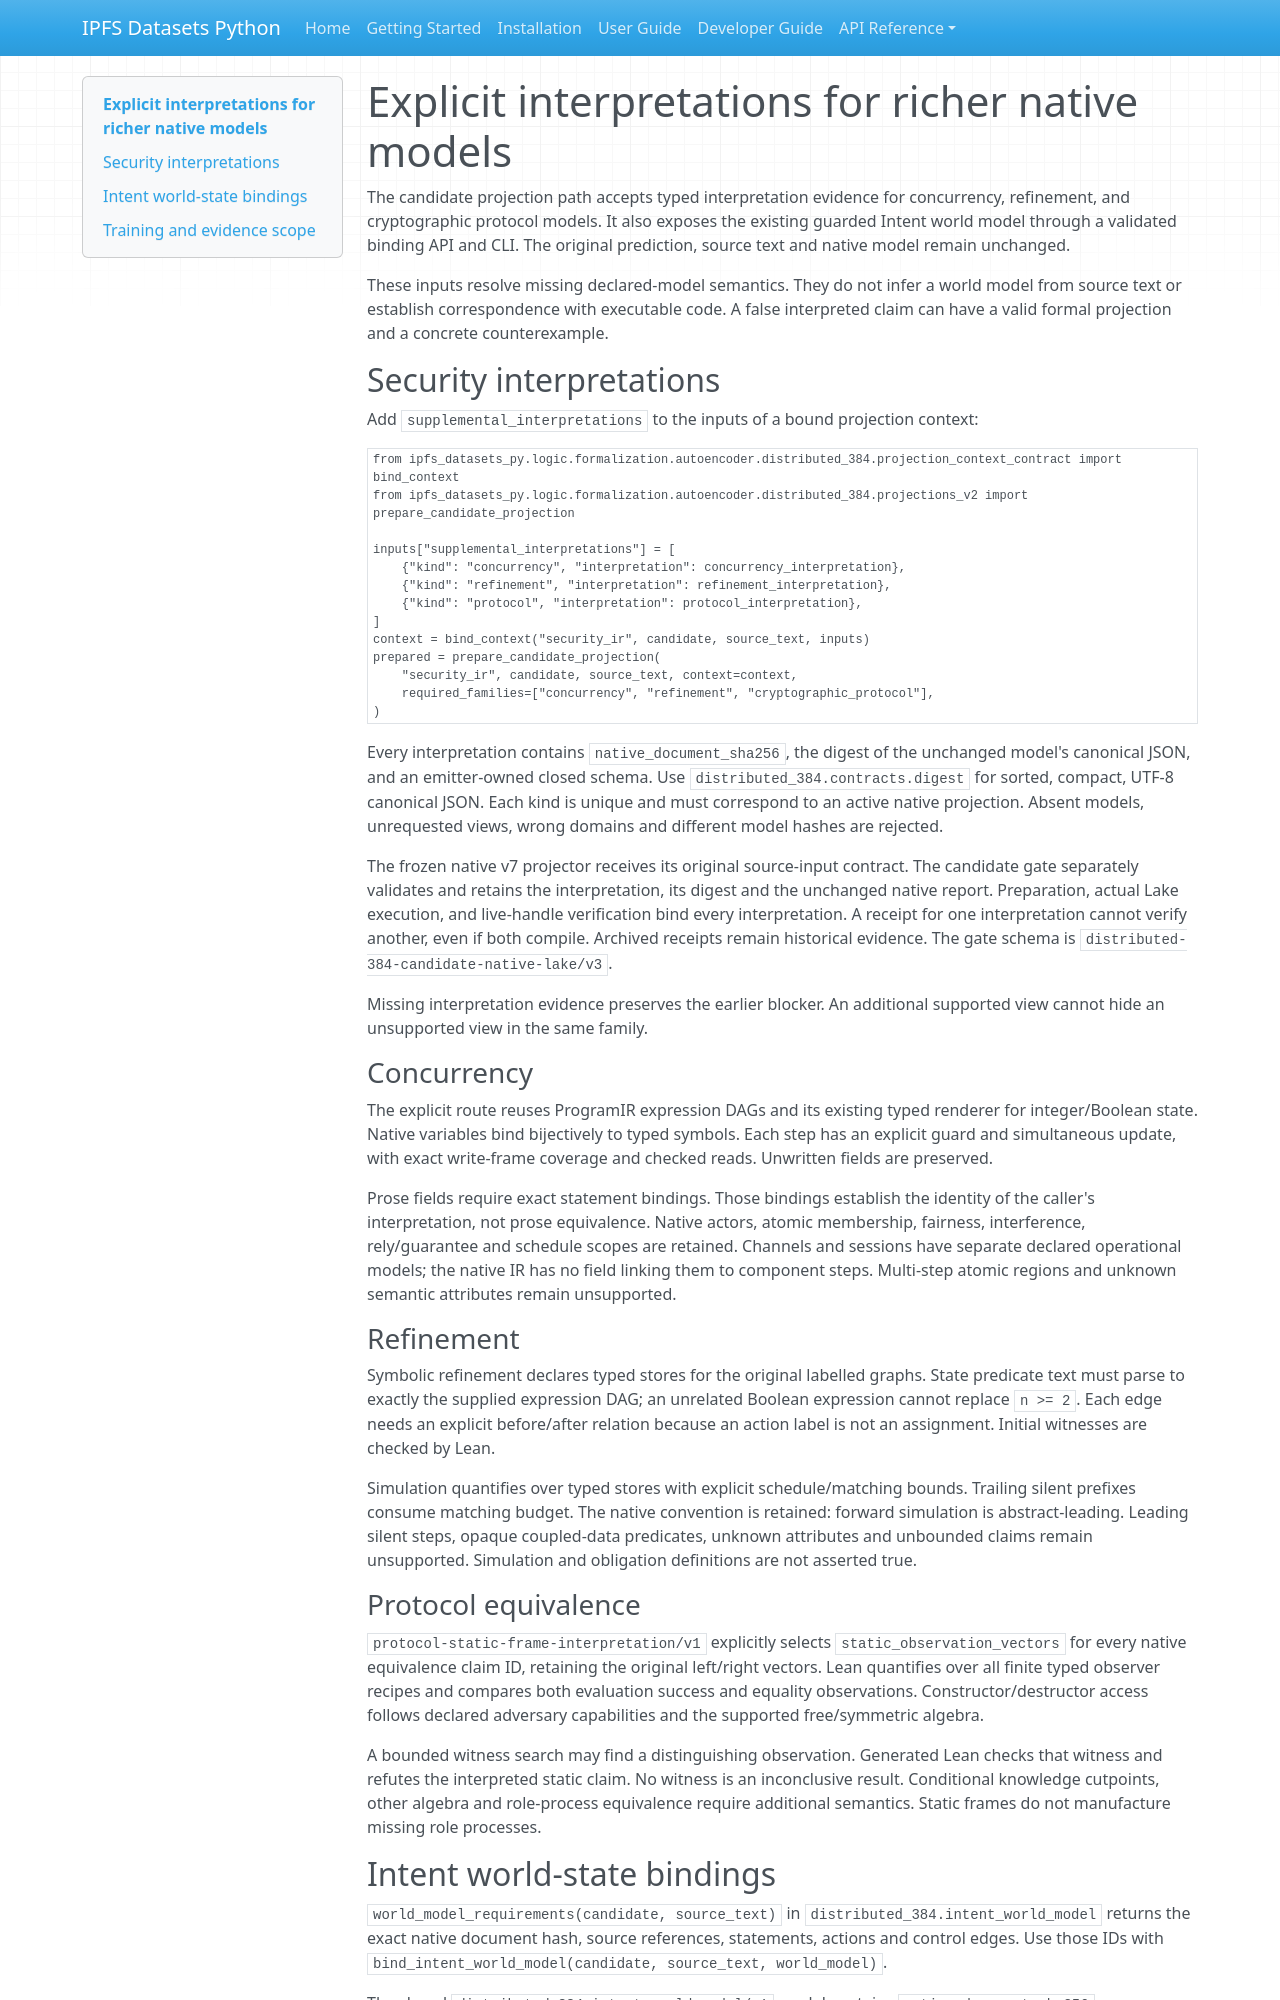

repository: endomorphosis/ipfs_datasets_py · page: autoencoders/explicit_native_interpretations/index.html · generator: mkdocs

# Explicit interpretations for richer native models

The candidate projection path accepts typed interpretation evidence for
concurrency, refinement, and cryptographic protocol models. It also exposes the
existing guarded Intent world model through a validated binding API and CLI.
The original prediction, source text and native model remain unchanged.

These inputs resolve missing declared-model semantics. They do not infer a
world model from source text or establish correspondence with executable code.
A false interpreted claim can have a valid formal projection and a concrete
counterexample.

## Security interpretations

Add `supplemental_interpretations` to the inputs of a bound projection context:

```python
from ipfs_datasets_py.logic.formalization.autoencoder.distributed_384.projection_context_contract import bind_context
from ipfs_datasets_py.logic.formalization.autoencoder.distributed_384.projections_v2 import prepare_candidate_projection

inputs["supplemental_interpretations"] = [
    {"kind": "concurrency", "interpretation": concurrency_interpretation},
    {"kind": "refinement", "interpretation": refinement_interpretation},
    {"kind": "protocol", "interpretation": protocol_interpretation},
]
context = bind_context("security_ir", candidate, source_text, inputs)
prepared = prepare_candidate_projection(
    "security_ir", candidate, source_text, context=context,
    required_families=["concurrency", "refinement", "cryptographic_protocol"],
)
```

Every interpretation contains `native_document_sha256`, the digest of the
unchanged model's canonical JSON, and an emitter-owned closed schema. Use
`distributed_384.contracts.digest` for sorted, compact, UTF-8 canonical JSON.
Each kind is unique and must correspond to an active native projection.
Absent models, unrequested views, wrong domains and different model hashes are
rejected.

The frozen native v7 projector receives its original source-input contract.
The candidate gate separately validates and retains the interpretation, its
digest and the unchanged native report. Preparation, actual Lake execution,
and live-handle verification bind every interpretation. A receipt for one
interpretation cannot verify another, even if both compile. Archived receipts
remain historical evidence. The gate schema is
`distributed-384-candidate-native-lake/v3`.

Missing interpretation evidence preserves the earlier blocker. An additional
supported view cannot hide an unsupported view in the same family.

### Concurrency

The explicit route reuses ProgramIR expression DAGs and its existing typed
renderer for integer/Boolean state. Native variables bind bijectively to typed
symbols. Each step has an explicit guard and simultaneous update, with exact
write-frame coverage and checked reads. Unwritten fields are preserved.

Prose fields require exact statement bindings. Those bindings establish the
identity of the caller's interpretation, not prose equivalence. Native actors,
atomic membership, fairness, interference, rely/guarantee and schedule scopes
are retained. Channels and sessions have separate declared operational models;
the native IR has no field linking them to component steps. Multi-step atomic
regions and unknown semantic attributes remain unsupported.

### Refinement

Symbolic refinement declares typed stores for the original labelled graphs.
State predicate text must parse to exactly the supplied expression DAG; an
unrelated Boolean expression cannot replace `n >= 2`. Each edge needs an
explicit before/after relation because an action label is not an assignment.
Initial witnesses are checked by Lean.

Simulation quantifies over typed stores with explicit schedule/matching bounds.
Trailing silent prefixes consume matching budget. The native convention is
retained: forward simulation is abstract-leading. Leading silent steps, opaque
coupled-data predicates, unknown attributes and unbounded claims remain
unsupported. Simulation and obligation definitions are not asserted true.

### Protocol equivalence

`protocol-static-frame-interpretation/v1` explicitly selects
`static_observation_vectors` for every native equivalence claim ID, retaining
the original left/right vectors. Lean quantifies over all finite typed observer
recipes and compares both evaluation success and equality observations.
Constructor/destructor access follows declared adversary capabilities and the
supported free/symmetric algebra.

A bounded witness search may find a distinguishing observation. Generated Lean
checks that witness and refutes the interpreted static claim. No witness is an
inconclusive result. Conditional knowledge cutpoints, other algebra and
role-process equivalence require additional semantics. Static frames do not
manufacture missing role processes.
